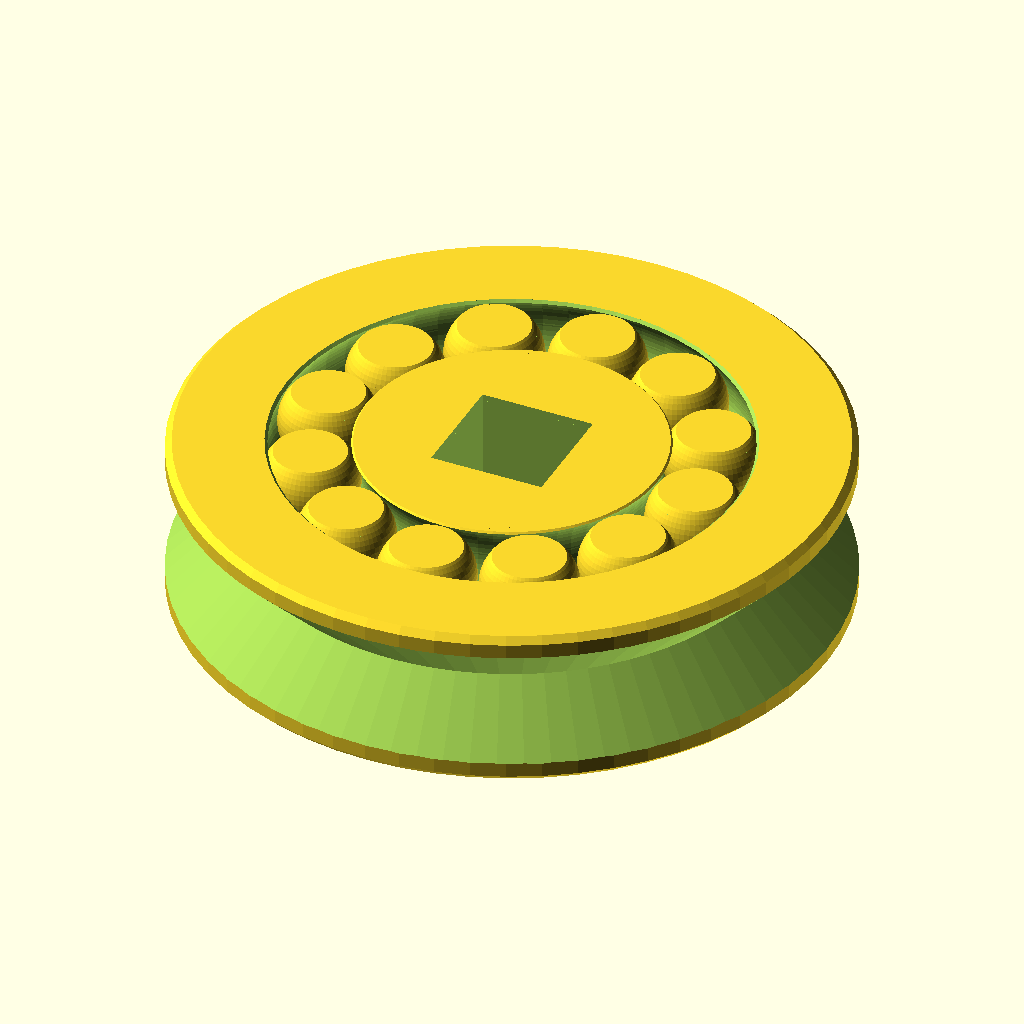
Cell 1 — every parameter at its default value.
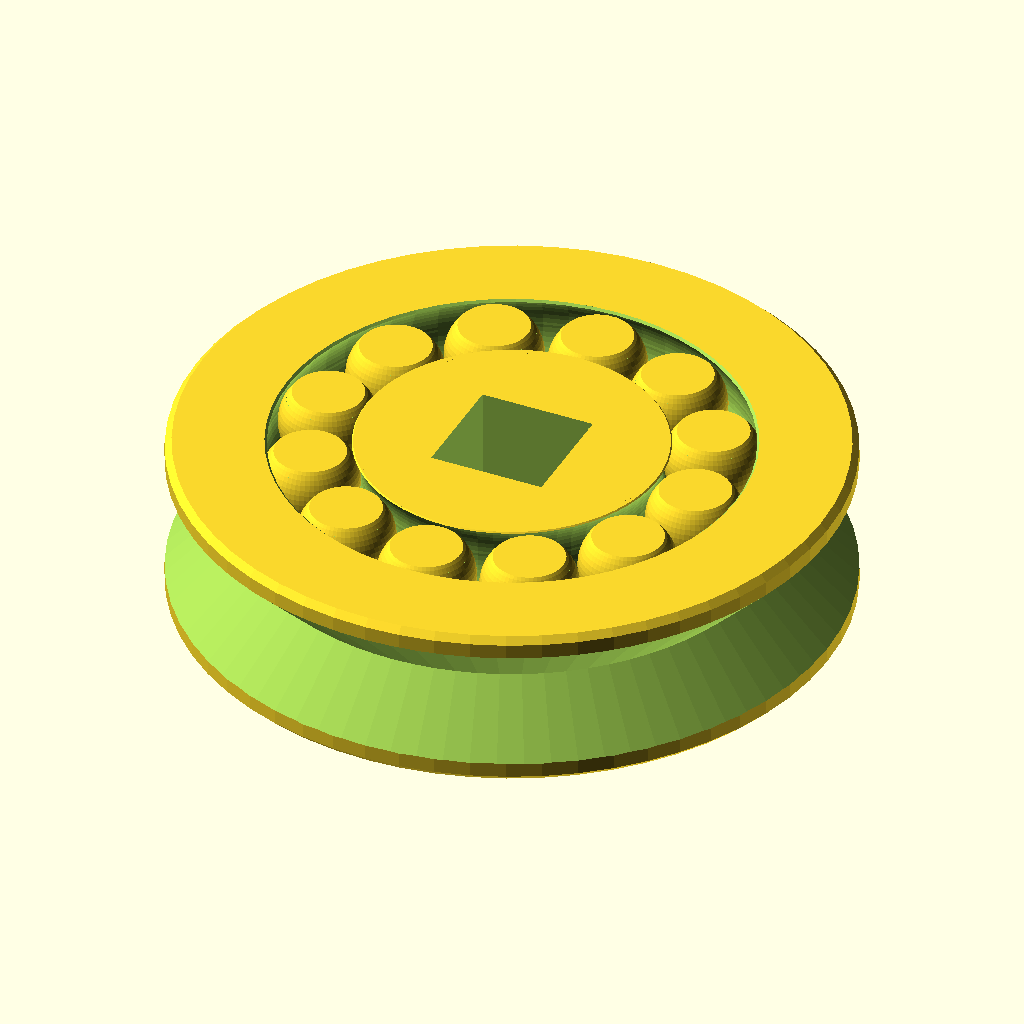
Cell 2: the same model with slop = 0.16.
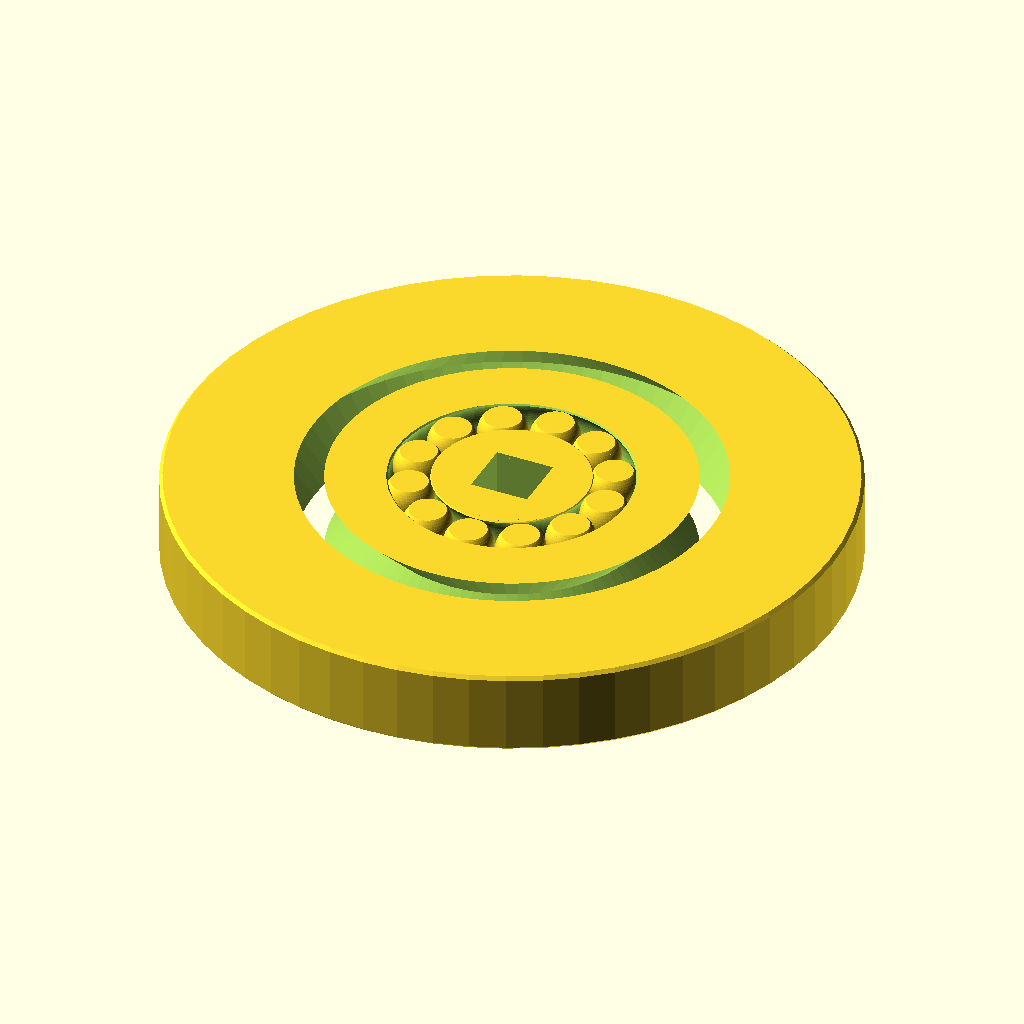
Cell 3: the same model with width = 80.
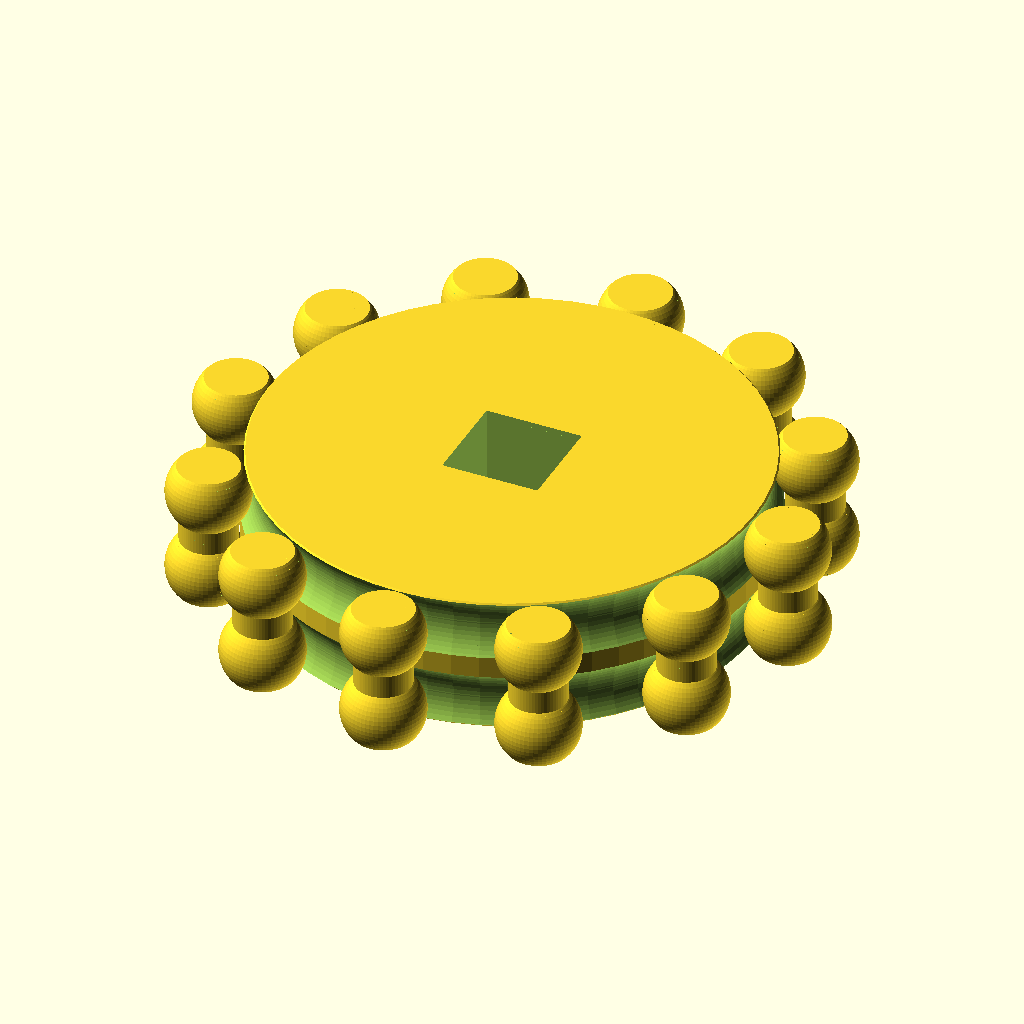
Cell 4: center_width = 34.6 (everything else at default).
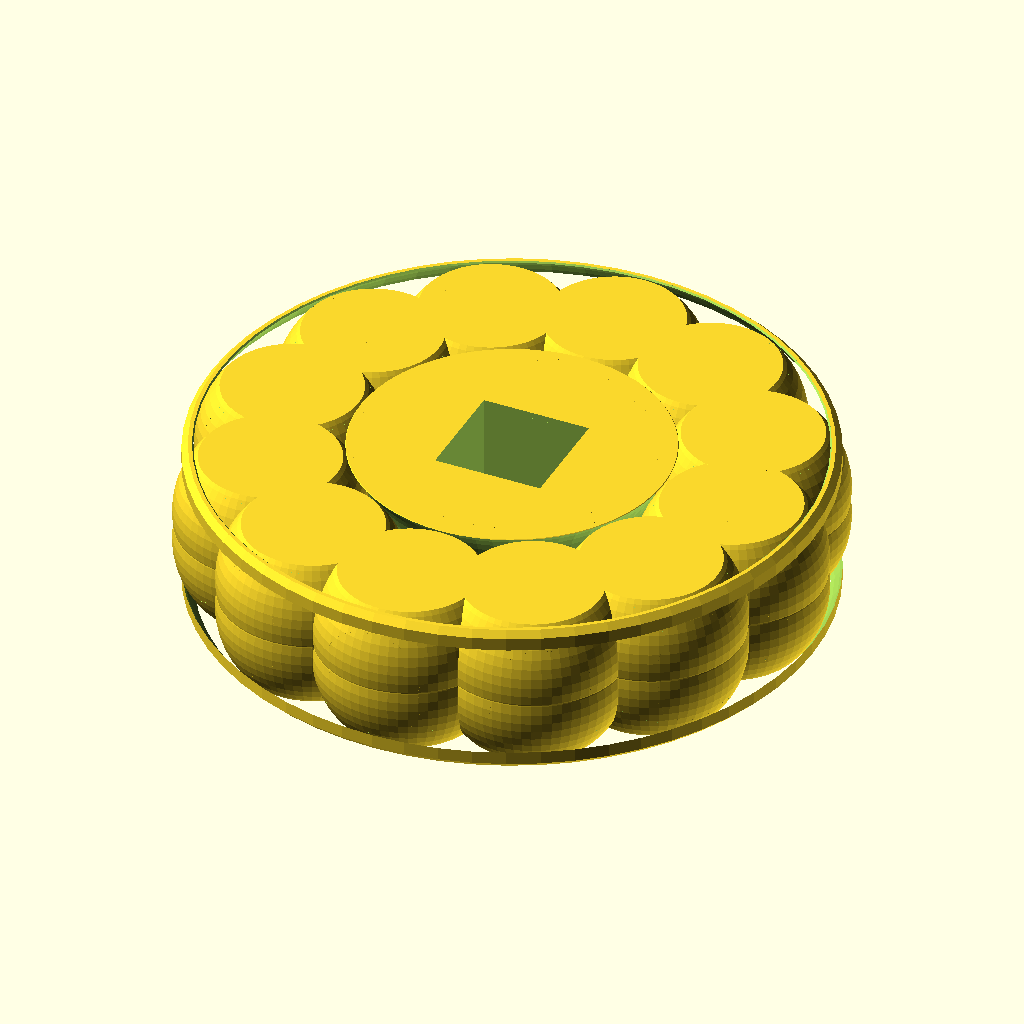
Cell 5: the same model with ball_top_side = 12.
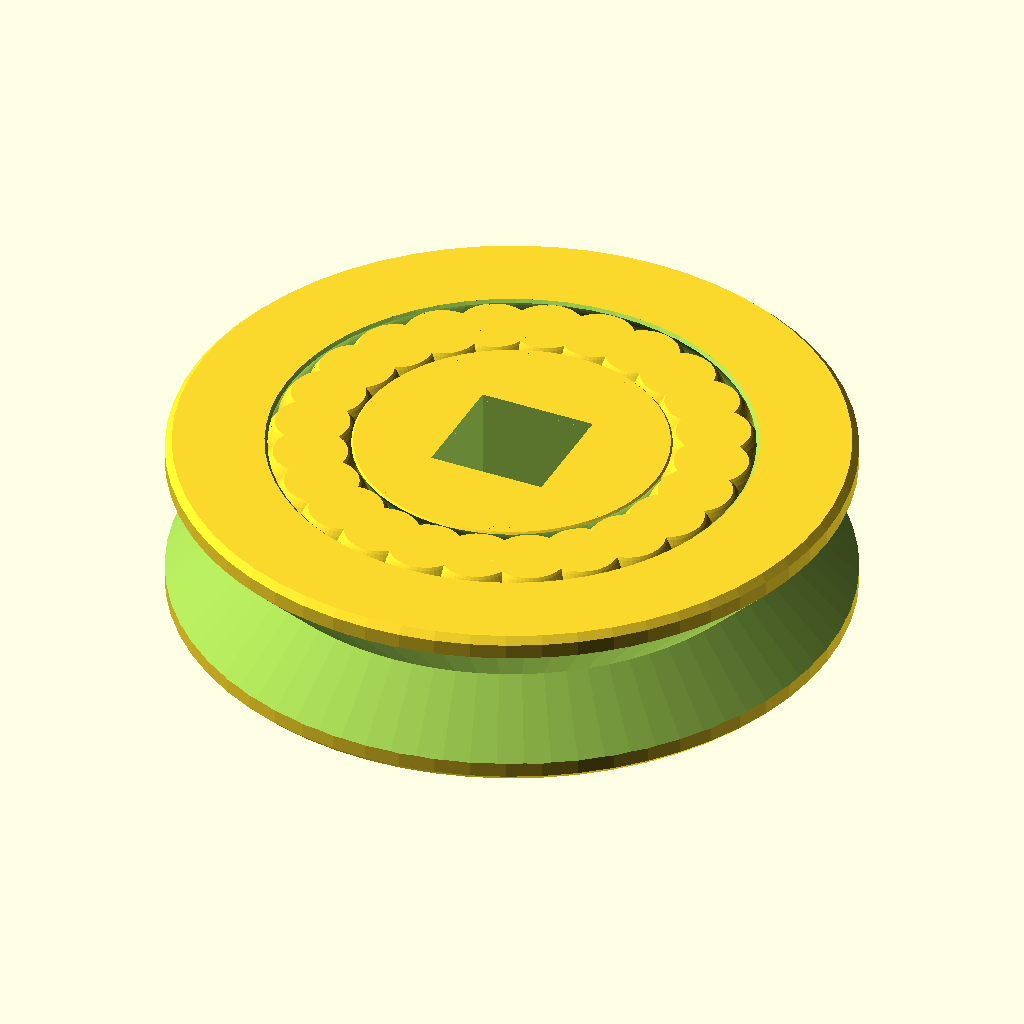
Cell 6: ball_count = 24 (everything else at default).
The same orthographic view direction (rotation 55°, 0°, 25°; colour scheme Cornfield) for every cell, with the view re-fitted per cell, so scale and position can differ between cells.
OpenSCAD source file Bearings/bearing4.scad:

slop = 0.08;

$fn=60;

width = 40;

center_width = 17.3;

ball_top_side = 6;

ball_count=12;
ball_notch = ball_top_side - ball_top_side*0.7;
ball_center_width = ball_top_side*0.7-2*slop;

ball_position = center_width/2+ball_top_side/2;

outer_position = center_width/2+ball_top_side;
outer_side = width/2-outer_position;

bewel = 0.4;

center_cube_side = 7;

//intersection() {
//    bearing4();
//    cube([100,100,100]);
//}
bearing4();
//top(10,5);


module beweled_cylinder(d, h, b) {
    hull() {
        cylinder(d=d-2*b, h=h);
        translate([0,0,b]) cylinder(d=d, h=h-2*b);
    }
}

module ball_path() {

    rotate_extrude(convexity=7) {
        translate([ball_position, -slop, 0]) circle(d=ball_top_side);
        translate([ball_position, slop, 0]) circle(d=ball_top_side);
    }
}

module cone(d1, d2, h) {
    hull() {
        cylinder(d=d1, h=0.01);
        translate([0,0,h-0.01]) cylinder(d=d2, h=0.01);
    }
}

module center() {
    difference() {
        union() {
            difference() {
                beweled_cylinder(d=center_width+ball_notch, h=10, b=bewel);
                translate([0,0,ball_top_side/3]) ball_path();
                translate([0,0,10-ball_top_side/3]) ball_path();
            }
        }
        translate([0,0,3]) cube([center_cube_side,center_cube_side,19], center=true);
    }
}

module ball() {
    module ball() {
        intersection() {
            translate([0,0,ball_top_side/3]) sphere(d=ball_top_side-slop);
            translate([0,0,ball_top_side/2]) cube([ball_top_side,ball_top_side,ball_top_side],center=true);
        }
    }
    
    union() {
        cylinder(d=ball_center_width , h=10);
        ball();
        translate([0,0,10]) mirror([0,0,1]) ball();
    }
}

module outer() {
    intersection() {
        union() {
            difference() {
                beweled_cylinder(d=width, h=10, b=bewel);
                cylinder(d=center_width+ball_notch+2*ball_center_width+4*slop, h=11);
                translate([0,0,-1+bewel]) beweled_cylinder(d=center_width+ball_notch+2*ball_center_width+4*slop+1, h=1, b=bewel);
                translate([0,0,10-bewel]) beweled_cylinder(d=center_width+ball_notch+2*ball_center_width+4*slop+1, h=1, b=bewel);
                translate([0,0,ball_top_side/3]) ball_path();
                translate([0,0,10-ball_top_side/3]) ball_path();
            }
        }
        //cube([30,30,30]);
        //translate([0,0,7]) cube_path(5, 5, center_width+10, 3, steps=360, inner=false);
    }
}

module bearing4() {
    center();

    for (i=[0:ball_count-1]) {
        rotate([0,0,360/ball_count*i]) translate([ball_position,0,0]) ball();
    }

    difference() {
        outer();
        rotate_extrude(convexity=10, $fn=80) {
            translate([23, 5, 0]) rotate() rotate(45) square(9.5, center=true);
            //translate([23, 5, 0]) circle(d=10);
        }
    }
}
Customizer parameters (derived from the source; name, type, default, range or options):
slop: number, default 0.08
width: number, default 40
center_width: number, default 17.3
ball_top_side: number, default 6
ball_count: number, default 12
bewel: number, default 0.4
center_cube_side: number, default 7
